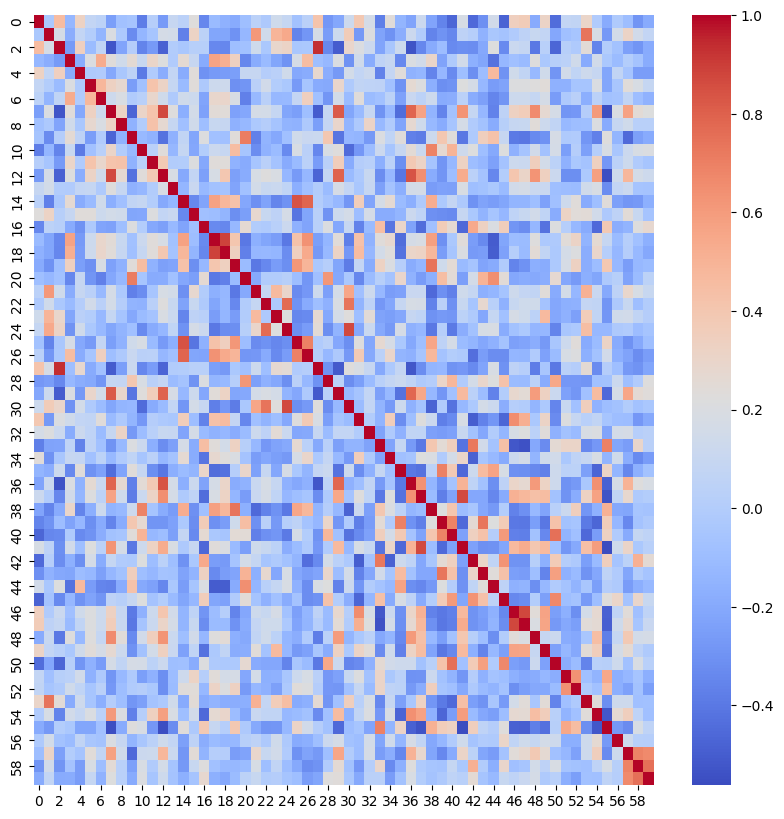

The file beside this chart, header and first rows:
0, 1, 2, 3, 4, 5, 6, 7, 8, 9, 10, 11, 12, 13, 14, 15, 16, 17, 18, 19, 20, 21, 22, 23
1, -0.03497, 0.4629, -0.1338, 0.3251, 0.07283, 0.04386, -0.2456, -0.07765, -0.0573, -0.3807, 0.01245, -0.2668, 0.09437, 0.04161, 0.2302, -0.3424, -0.1133, -0.1597, -0.1947, -0.08967, 0.03994, -0.02312, 0.1342
-0.03497, 1, 0.1739, -0.1799, 0.07681, 0.002952, -0.1457, 0.1988, -0.02959, -0.3264, -0.1365, -0.05315, 0.165, 0.1545, -0.3692, 0.3211, 0.0441, -0.2147, -0.2158, -0.3014, -0.1314, 0.6129, 0.1423, 0.4926
0.4629, 0.1739, 1, -0.2656, 0.3418, -0.109, 0.06433, -0.5285, -0.2205, 0.009875, -0.3556, -0.2636, -0.4862, -0.00068, -0.04169, 0.02057, 0.01885, -0.3405, -0.345, -0.08782, -0.07528, 0.1352, -0.0318, 0.2871
-0.1338, -0.1799, -0.2656, 1, -0.1848, 0.201, 0.5341, 0.2373, 0.1442, 0.2589, 0.1028, 0.3015, 0.2139, -0.008345, 0.2644, 0.09147, -0.1946, 0.5679, 0.5213, 0.339, -0.3474, -0.1866, -0.1134, -0.2165
0.3251, 0.07681, 0.3418, -0.1848, 1, -0.01434, -0.009323, -0.2031, -0.04312, 0.0521, -0.3925, -0.01202, -0.1788, 0.07639, -0.1842, 0.2355, -0.3001, -0.2673, -0.2574, -0.2447, 0.09648, 0.09683, 0.009236, 0.03405
0.07283, 0.002952, -0.109, 0.201, -0.01434, 1, 0.4849, 0.3347, 0.2798, -0.2567, -0.07861, 0.4186, 0.3136, 0.0887, -0.1113, 0.2325, -0.02126, 0.1222, 0.1289, -0.3116, -0.2893, 0.0328, 0.1489, 0.002098
0.04386, -0.1457, 0.06433, 0.5341, -0.009323, 0.4849, 1, 0.131, 0.1941, -0.01279, 0.02803, 0.2906, 0.1441, -0.01718, 0.1429, 0.1275, -0.2211, 0.2912, 0.2947, 0.1854, -0.3717, -0.1167, 0.032, -0.1242
-0.2456, 0.1988, -0.5285, 0.2373, -0.2031, 0.3347, 0.131, 1, 0.3179, -0.4742, 0.309, 0.4161, 0.8691, 0.2239, -0.1772, 0.1524, -0.2345, 0.246, 0.2392, -0.2335, -0.2085, 0.17, 0.1629, 0.08906
-0.07765, -0.02959, -0.2205, 0.1442, -0.04312, 0.2798, 0.1941, 0.3179, 1, -0.1537, -0.006528, 0.4208, 0.2704, 0.09332, -0.08297, 0.1431, -0.09085, 0.101, 0.09644, -0.163, -0.1233, -0.02637, 0.01113, -0.06058
-0.0573, -0.3264, 0.009875, 0.2589, 0.0521, -0.2567, -0.01279, -0.4742, -0.1537, 1, -0.1217, -0.1564, -0.4226, -0.1646, 0.07244, -0.2189, 0.2117, -0.07993, -0.08241, 0.2369, 0.7073, -0.3697, -0.1529, -0.2029
-0.3807, -0.1365, -0.3556, 0.1028, -0.3925, -0.07861, 0.02803, 0.309, -0.006528, -0.1217, 1, 0.03182, 0.2363, -0.132, 0.08673, -0.2094, 0.00297, 0.1213, 0.09126, 0.4548, -0.05094, -0.3232, -0.1587, -0.1051
0.01245, -0.05315, -0.2636, 0.3015, -0.01202, 0.4186, 0.2906, 0.4161, 0.4208, -0.1564, 0.03182, 1, 0.382, -0.005105, 0.002516, 0.2103, -0.2027, 0.2333, 0.2324, -0.1537, -0.1915, -0.05079, 0.03411, -0.0663
-0.2668, 0.165, -0.4862, 0.2139, -0.1788, 0.3136, 0.1441, 0.8691, 0.2704, -0.4226, 0.2363, 0.382, 1, 0.1868, -0.1969, 0.0786, -0.2414, 0.1819, 0.3987, -0.2443, -0.1856, 0.1767, 0.2214, 0.1889
0.09437, 0.1545, -0.00068, -0.008345, 0.07639, 0.0887, -0.01718, 0.2239, 0.09332, -0.1646, -0.132, -0.005105, 0.1868, 1.0, -0.1354, 0.1043, -0.1197, -0.06917, -0.06584, -0.2258, -0.07533, 0.1574, 0.1021, 0.1114
0.04161, -0.3692, -0.04169, 0.2644, -0.1842, -0.1113, 0.1429, -0.1772, -0.08297, 0.07244, 0.08673, 0.002516, -0.1969, -0.1354, 1, -0.3422, -0.2218, 0.5747, 0.4851, 0.4212, -0.2127, -0.311, -0.2325, -0.3515
0.2302, 0.3211, 0.02057, 0.09147, 0.2355, 0.2325, 0.1275, 0.1524, 0.1431, -0.2189, -0.2094, 0.2103, 0.0786, 0.1043, -0.3422, 1, -0.08309, -0.0973, -0.1447, -0.3127, -0.2482, 0.2783, 0.09962, 0.04839
-0.3424, 0.0441, 0.01885, -0.1946, -0.3001, -0.02126, -0.2211, -0.2345, -0.09085, 0.2117, 0.00297, -0.2027, -0.2414, -0.1197, -0.2218, -0.08309, 1.0, -0.3346, -0.3443, -0.1234, 0.262, -0.0007821, -0.01612, 0.02969
-0.1133, -0.2147, -0.3405, 0.5679, -0.2673, 0.1222, 0.2912, 0.246, 0.101, -0.07993, 0.1213, 0.2333, 0.1819, -0.06917, 0.5747, -0.0973, -0.3346, 1, 0.8846, 0.407, -0.3995, -0.1708, -0.2199, -0.2565
-0.1597, -0.2158, -0.345, 0.5213, -0.2574, 0.1289, 0.2947, 0.2392, 0.09644, -0.08241, 0.09126, 0.2324, 0.3987, -0.06584, 0.4851, -0.1447, -0.3443, 0.8846, 1, 0.3401, -0.3696, -0.1309, -0.1241, -0.1376
-0.1947, -0.3014, -0.08782, 0.339, -0.2447, -0.3116, 0.1854, -0.2335, -0.163, 0.2369, 0.4548, -0.1537, -0.2443, -0.2258, 0.4212, -0.3127, -0.1234, 0.407, 0.3401, 1.0, -0.1078, -0.3977, -0.3372, -0.2624
-0.08967, -0.1314, -0.07528, -0.3474, 0.09648, -0.2893, -0.3717, -0.2085, -0.1233, 0.7073, -0.05094, -0.1915, -0.1856, -0.07533, -0.2127, -0.2482, 0.262, -0.3995, -0.3696, -0.1078, 1.0, -0.2013, -0.00272, -0.006231
0.03994, 0.6129, 0.1352, -0.1866, 0.09683, 0.0328, -0.1167, 0.17, -0.02637, -0.3697, -0.3232, -0.05079, 0.1767, 0.1574, -0.311, 0.2783, -0.0007821, -0.1708, -0.1309, -0.3977, -0.2013, 1, 0.08849, 0.4655
-0.02312, 0.1423, -0.0318, -0.1134, 0.009236, 0.1489, 0.032, 0.1629, 0.01113, -0.1529, -0.1587, 0.03411, 0.2214, 0.1021, -0.2325, 0.09962, -0.01612, -0.2199, -0.1241, -0.3372, -0.00272, 0.08849, 1, -0.0196
0.1342, 0.4926, 0.2871, -0.2165, 0.03405, 0.002098, -0.1242, 0.08906, -0.06058, -0.2029, -0.1051, -0.0663, 0.1889, 0.1114, -0.3515, 0.04839, 0.02969, -0.2565, -0.1376, -0.2624, -0.006231, 0.4655, -0.0196, 1
0.08665, 0.5435, 0.3123, -0.2948, 0.1406, -0.03205, -0.1182, -0.2147, -0.1478, -0.08369, -0.3347, -0.193, -0.134, 0.06501, -0.3011, 0.1667, 0.1175, -0.3987, -0.3217, -0.3158, 0.02028, 0.2935, 0.7707, 0.2139
-0.06959, -0.3546, -0.03754, 0.1704, -0.2052, -0.2672, 0.07917, -0.2484, -0.1558, 0.1422, 0.1874, -0.1134, -0.2658, -0.1738, 0.8463, -0.4149, -0.1593, 0.4247, 0.3468, 0.6211, -0.0939, -0.3295, -0.3057, -0.3434
0.03565, -0.2857, -0.03604, 0.4542, -0.1851, -0.05472, 0.3461, -0.08996, -0.02096, 0.1089, 0.03188, 0.04134, -0.1336, -0.08371, 0.7889, -0.2155, -0.2229, 0.6377, 0.5393, 0.4914, -0.2864, -0.2782, -0.1949, -0.3346
0.4179, 0.1758, 0.9362, -0.08863, 0.2844, -0.1958, -0.07511, -0.504, -0.2468, 0.1096, -0.3445, -0.2586, -0.4761, -0.002353, 0.0009249, 0.0238, 0.02744, -0.2487, -0.271, -0.03445, -0.0854, 0.1238, -0.08908, 0.2679
-0.2778, -0.254, -0.3392, -0.1258, -0.1811, -0.2007, -0.2819, 0.09035, 0.08155, 0.396, 0.1828, 0.03243, 0.08144, -0.1077, -0.06218, -0.295, 0.2035, -0.1368, -0.1196, 0.01711, 0.62, -0.2392, -0.1652, -0.208
-0.2138, 0.1223, -0.5057, 0.1953, -0.2694, 0.295, 0.1579, 0.8179, 0.293, -0.4136, 0.2267, 0.3566, 0.7964, 0.1706, -0.1262, 0.125, -0.2135, 0.2401, 0.3181, -0.2165, -0.2037, 0.1584, 0.1906, 0.1634
0.1243, 0.3661, 0.2957, -0.3051, 0.1551, -0.01704, -0.1094, -0.2145, -0.1449, -0.1313, -0.451, -0.193, -0.1135, 0.07792, -0.285, 0.1581, 0.09298, -0.3777, -0.2778, -0.3879, -0.03301, 0.5582, 0.739, 0.2253
0.3949, -0.2705, 0.2011, 0.1428, 0.07495, 0.06725, 0.2353, -0.1146, -0.02432, -0.1461, -0.2778, 0.009711, -0.0282, -0.03748, 0.3629, -0.09421, -0.3612, 0.4283, 0.4593, 0.08016, -0.3472, -0.08448, -0.1471, -0.08686
0.1685, 0.2071, 0.1199, -0.1863, 0.117, 0.05856, -0.106, 0.09673, 0.3161, -0.2708, -0.1023, 0.02673, 0.09922, 0.09116, -0.2218, 0.1696, -0.1112, -0.1544, -0.1333, -0.1852, -0.1044, 0.1248, 0.05286, 0.2538
-0.3747, -0.2281, -0.2254, 0.05908, -0.3646, 0.0526, -0.076, -0.2952, -0.1196, 0.2028, 0.1211, -0.1733, -0.322, -0.243, 0.1647, -0.1889, 0.4471, 0.2331, 0.1557, 0.3266, 0.02251, -0.1279, -0.2777, -0.2321
0.2399, -0.3003, -0.04743, 0.09635, 0.08212, -0.0762, 0.04335, -0.1185, -0.009381, 0.06125, -0.0539, 0.03961, -0.1235, -0.06229, 0.2631, -0.1851, -0.4131, 0.2743, 0.2281, 0.1958, -0.06386, -0.2527, -0.2132, -0.2507
-0.1424, -0.1815, 0.1269, -0.3366, 0.2325, -0.3016, -0.2336, -0.4459, -0.2257, 0.2365, 0.09597, -0.3133, -0.4076, -0.1764, -0.1071, -0.1425, 0.3008, -0.4456, -0.4238, 0.01664, 0.2955, -0.2369, 0.09167, -0.2086
-0.2214, 0.1159, -0.535, 0.1947, -0.1558, 0.266, 0.1034, 0.7897, 0.269, -0.3727, 0.2532, 0.3841, 0.8384, 0.1633, -0.1761, 0.1169, -0.2306, 0.1661, 0.299, -0.1871, -0.1555, 0.1038, 0.1787, 0.09452
0.1208, -0.001045, -0.348, 0.1473, -0.1362, 0.2105, 0.04568, 0.5701, 0.1394, -0.3906, 0.1148, 0.315, 0.6493, 0.1653, -0.01302, 0.05779, -0.4408, 0.186, 0.3199, -0.1401, -0.2591, 0.1065, 0.1738, 0.06095
-0.2236, -0.3552, -0.1953, 0.3022, -0.3545, -0.1723, 0.1261, -0.1516, -0.117, 0.1238, 0.6892, -0.05959, -0.1881, -0.2629, 0.5277, -0.3078, -0.08562, 0.5801, 0.487, 0.7415, -0.1707, -0.4566, -0.362, -0.2997
-0.3561, -0.2953, -0.1032, -0.2298, -0.1341, -0.3151, -0.1918, -0.3563, -0.1895, 0.3967, 0.2689, -0.292, -0.2884, -0.2376, -0.02904, -0.3204, 0.3709, -0.3074, -0.2546, 0.1378, 0.446, -0.3063, 0.03592, -0.2726
-0.4662, -0.3452, -0.3362, -0.01674, -0.3317, -0.2973, -0.1819, -0.07213, -0.05026, 0.2328, 0.4964, -0.1228, -0.09415, -0.2445, 0.07908, -0.3319, 0.2671, -0.03208, -0.0535, 0.2523, 0.2482, -0.3679, -0.308, -0.2828
0.1796, 0.05299, -0.3148, 0.1488, -0.08817, 0.2162, 0.03683, 0.6288, 0.1675, -0.4092, 0.129, 0.3276, 0.5345, 0.1891, -0.01917, 0.09133, -0.4606, 0.2351, 0.2005, -0.1133, -0.2483, 0.1382, 0.0996, 0.04583
-0.457, 0.01751, -0.3196, -0.1703, -0.3175, 0.167, -0.1897, 0.08722, -0.0111, -0.01691, 0.2166, -0.09233, 0.03639, -0.08976, -0.3009, -0.03525, 0.5441, -0.2546, -0.2658, -0.06097, 0.1616, 0.08586, -0.05264, -0.01879
-0.3095, -0.1539, -0.2067, -0.2165, -0.09942, -0.126, -0.2425, -0.1309, -0.07196, 0.3502, -0.09127, -0.1346, -0.06468, -0.06928, -0.2278, -0.1511, 0.3302, -0.3361, -0.253, -0.2224, 0.504, -0.1663, 0.2797, -0.2116
0.1488, -0.03768, 0.2149, -0.4242, 0.4671, -0.2578, -0.3543, -0.3618, -0.1874, 0.424, -0.2014, -0.2332, -0.3437, -0.03252, -0.2528, -0.05143, 0.196, -0.5021, -0.4984, -0.1937, 0.6488, -0.1366, 0.029, 0.08776
-0.478, -0.06626, -0.3334, -0.1323, -0.2941, -0.2302, -0.2925, 0.04921, 0.02106, 0.09434, 0.218, -0.06716, 0.0007358, -0.1113, -0.2156, -0.13, 0.3546, -0.2151, -0.2364, -0.01198, 0.244, -0.05603, -0.1646, -0.07752
0.3443, -0.01163, 0.1112, -0.08477, 0.1457, 0.207, 0.1229, 0.3311, 0.0932, -0.3953, -0.16, 0.1216, 0.4055, 0.1469, -0.1447, 0.05569, -0.2885, -0.09912, 0.01564, -0.3547, -0.2109, 0.1294, 0.09962, 0.1737
0.3655, 0.04898, 0.08832, -0.1124, 0.07178, 0.2121, 0.122, 0.3639, 0.1023, -0.406, -0.06139, 0.111, 0.3083, 0.1688, -0.1414, 0.1013, -0.3196, -0.1048, -0.1123, -0.3005, -0.1858, 0.08136, 0.1388, 0.1365
-0.1942, 0.1006, -0.402, 0.2216, -0.1223, 0.2236, 0.08954, 0.6634, 0.2401, -0.3344, 0.1484, 0.349, 0.6306, 0.1132, -0.09067, 0.1492, -0.1338, 0.2219, 0.2506, -0.1723, -0.1963, 0.07191, 0.1398, 0.04351
0.3145, 0.077, 0.02402, -0.03439, 0.1431, 0.2417, 0.1693, 0.2711, 0.1241, -0.3049, -0.07318, 0.155, 0.3378, 0.106, -0.2377, 0.06596, -0.4259, -0.02715, 0.06835, -0.1893, -0.1802, 0.2395, -0.06749, 0.4688
-0.4445, -0.2108, -0.47, 0.02123, -0.2896, -0.1616, -0.257, 0.1644, 0.07216, 0.1716, 0.1665, 0.04682, 0.1186, -0.08985, -0.08489, -0.1848, 0.2068, -0.01364, -0.02691, -0.02687, 0.2734, -0.1915, -0.2091, -0.2103
0.07665, -0.08133, 0.02144, 0.03991, 0.1486, -0.1641, -0.02445, -0.2926, -0.1179, -0.01495, -0.2481, -0.1595, -0.3169, -0.1001, 0.1301, 0.3183, 0.01699, 0.2412, 0.1597, 0.1761, -0.214, 0.1619, -0.1663, -0.1637
0.06939, -0.05501, -0.01344, 0.1442, 0.06226, -0.05159, 0.03385, -0.2771, -0.09644, -0.00784, 0.007036, -0.03445, -0.3132, -0.1084, 0.2363, 0.2407, -0.1229, 0.3114, 0.2128, 0.3306, -0.2678, -0.1295, -0.1598, -0.2438
0.2996, 0.7392, 0.2486, -0.1911, 0.1312, -0.0515, -0.1754, 0.008551, -0.08795, -0.2862, -0.2424, -0.06223, -0.02886, 0.1424, -0.1918, 0.2471, -0.1958, -0.1482, -0.1814, -0.1779, -0.1756, 0.5084, 0.08145, 0.3621
-0.01152, 0.1797, -0.3591, 0.1486, 0.0955, 0.1967, 0.04157, 0.6063, 0.2017, -0.3704, 0.016, 0.3409, 0.5835, 0.1883, -0.09189, 0.1509, -0.458, 0.2636, 0.2944, -0.1019, -0.2167, 0.1062, 0.06992, 0.07107
-0.1937, -0.2748, 0.00315, -0.03118, -0.2144, -0.2157, -0.07623, -0.5498, -0.1955, 0.2232, 0.1859, -0.2766, -0.555, -0.3193, 0.2352, -0.02458, 0.3894, 0.09126, 0.01488, 0.3911, -0.02076, -0.2019, -0.2916, -0.2856
-0.01856, 0.1531, -0.07122, -0.1062, 0.07013, -0.04384, -0.06748, 0.1997, 0.09275, -0.1429, -0.04717, 0.03932, 0.1382, 0.07692, -0.2398, 0.04876, -0.1798, -0.1063, -0.1301, -0.1255, 0.02102, 0.05173, -0.02074, 0.1433
-0.09253, 0.3144, -0.2393, 6.336070300025018e-05, -0.05656, 0.2432, 0.06694, 0.5741, 0.1457, -0.4526, 0.1182, 0.1218, 0.4818, 0.1141, -0.2868, 0.2476, -0.1479, 0.0152, 0.007402, -0.2557, -0.2283, 0.2922, 0.09756, 0.1499
-0.2932, 0.1481, -0.2901, -0.06188, -0.2528, 0.1884, -0.09427, 0.2519, 0.02957, -0.2426, 0.1875, -0.00677, 0.164, -0.05786, -0.2698, 0.09767, 0.2245, -0.07835, -0.1168, -0.1229, -0.1073, 0.1774, -0.08854, 0.06661
-0.1899, 0.0757, -0.1934, -0.188, -0.2517, 0.08986, -0.1591, 0.2169, 0.02531, -0.1901, 0.2059, -0.05459, 0.1301, -0.06313, -0.1705, -0.05771, 0.2767, -0.1671, -0.2042, -0.1088, 0.04261, 0.09999, -0.002514, 0.006148
